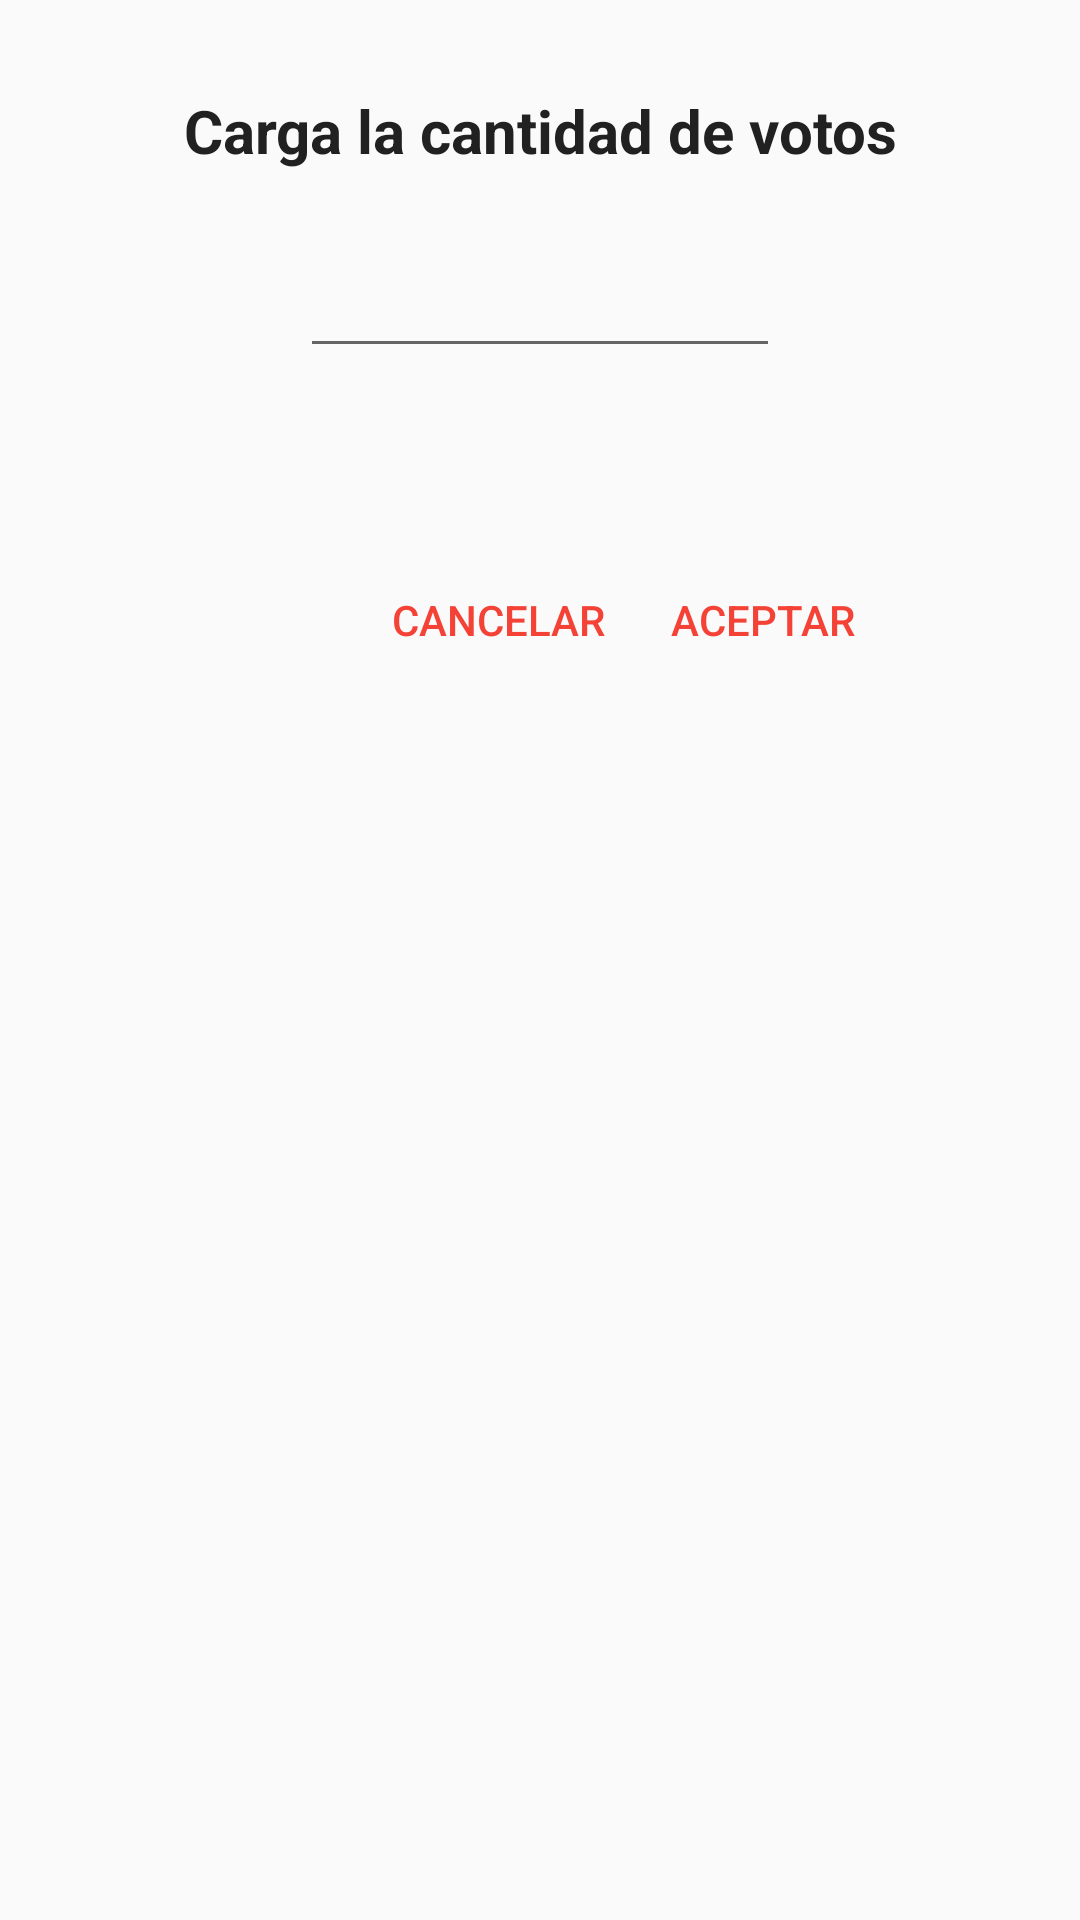

Reconstruct the res/layout file that produces this screen, plus the resources it refers to.
<!-- AndroidManifest.xml: application theme AppTheme -->
<!-- res/layout/charge_vote_dialog.xml -->
<?xml version="1.0" encoding="utf-8"?>
<LinearLayout xmlns:android="http://schemas.android.com/apk/res/android"
    xmlns:tools="http://schemas.android.com/tools"
    android:layout_width="match_parent"
    android:layout_height="wrap_content"
    android:orientation="vertical">

    <LinearLayout
        android:layout_width="match_parent"
        android:layout_height="wrap_content"
        android:layout_margin="@dimen/big_padding_separator"
        android:orientation="vertical"
        android:paddingBottom="@dimen/big_padding_separator"
        tools:ignore="UselessParent">

        <TextView
            android:layout_width="match_parent"
            android:layout_height="wrap_content"
            android:layout_gravity="center"
            android:gravity="center"
            android:text="@string/tag_charge_vote"
            android:textColor="@color/primaryText"
            android:textSize="20sp"
            android:textStyle="bold" />

        <TextView
            android:id="@+id/candidate_value"
            android:layout_width="match_parent"
            android:layout_height="wrap_content"
            android:layout_gravity="center"
            android:gravity="center"
            android:textSize="18sp" />

        <android.support.v7.widget.AppCompatEditText
            android:id="@+id/vote_edit_text"
            android:layout_width="@dimen/nav_header_height"
            android:layout_height="wrap_content"
            android:layout_gravity="center"
            android:inputType="number"
            android:maxLines="1" />
    </LinearLayout>

    <LinearLayout
        android:layout_width="match_parent"
        android:layout_height="wrap_content"
        android:layout_gravity="center"
        android:layout_marginLeft="@dimen/big_padding_separator"
        android:layout_marginStart="@dimen/big_padding_separator"
        android:gravity="center"
        android:orientation="horizontal">

        <android.support.v7.widget.AppCompatButton
            android:id="@+id/cancel_button"
            android:layout_width="wrap_content"
            android:layout_height="wrap_content"
            android:background="@android:color/transparent"
            android:text="@string/label_cancel"
            android:textColor="@color/colorPrimary" />

        <android.support.v7.widget.AppCompatButton
            android:id="@+id/accept_button"
            android:layout_width="wrap_content"
            android:layout_height="wrap_content"
            android:background="@android:color/transparent"
            android:text="@string/label_accept"
            android:textColor="@color/colorPrimary" />


    </LinearLayout>
</LinearLayout>
<!-- resources referenced by this layout -->
<resources>
  <color name="colorPrimary">#F44336</color>
  <color name="primaryText">#212121</color>
  <dimen name="big_padding_separator">30dp</dimen>
  <dimen name="nav_header_height">160dp</dimen>
  <string name="label_accept">Aceptar</string>
  <string name="label_cancel">Cancelar</string>
  <string name="tag_charge_vote">Carga la cantidad de votos</string>
  <style name="AppTheme" parent="Theme.AppCompat.Light">
          
          <item name="colorPrimary">@color/colorPrimary</item>
          <item name="colorPrimaryDark">@color/colorPrimaryDark</item>
          <item name="colorAccent">@color/colorAccent</item>
          <item name="windowActionBar">false</item>
          <item name="windowNoTitle">true</item>
          <item name="actionMenuTextColor">@color/colorIcons</item>
          <item name="android:actionMenuTextColor">@color/colorIcons</item>
      </style>
  <color name="colorPrimaryDark">#D32F2F</color>
  <color name="colorAccent">#607D8B</color>
  <color name="colorIcons">#FFFFFF</color>
</resources>
